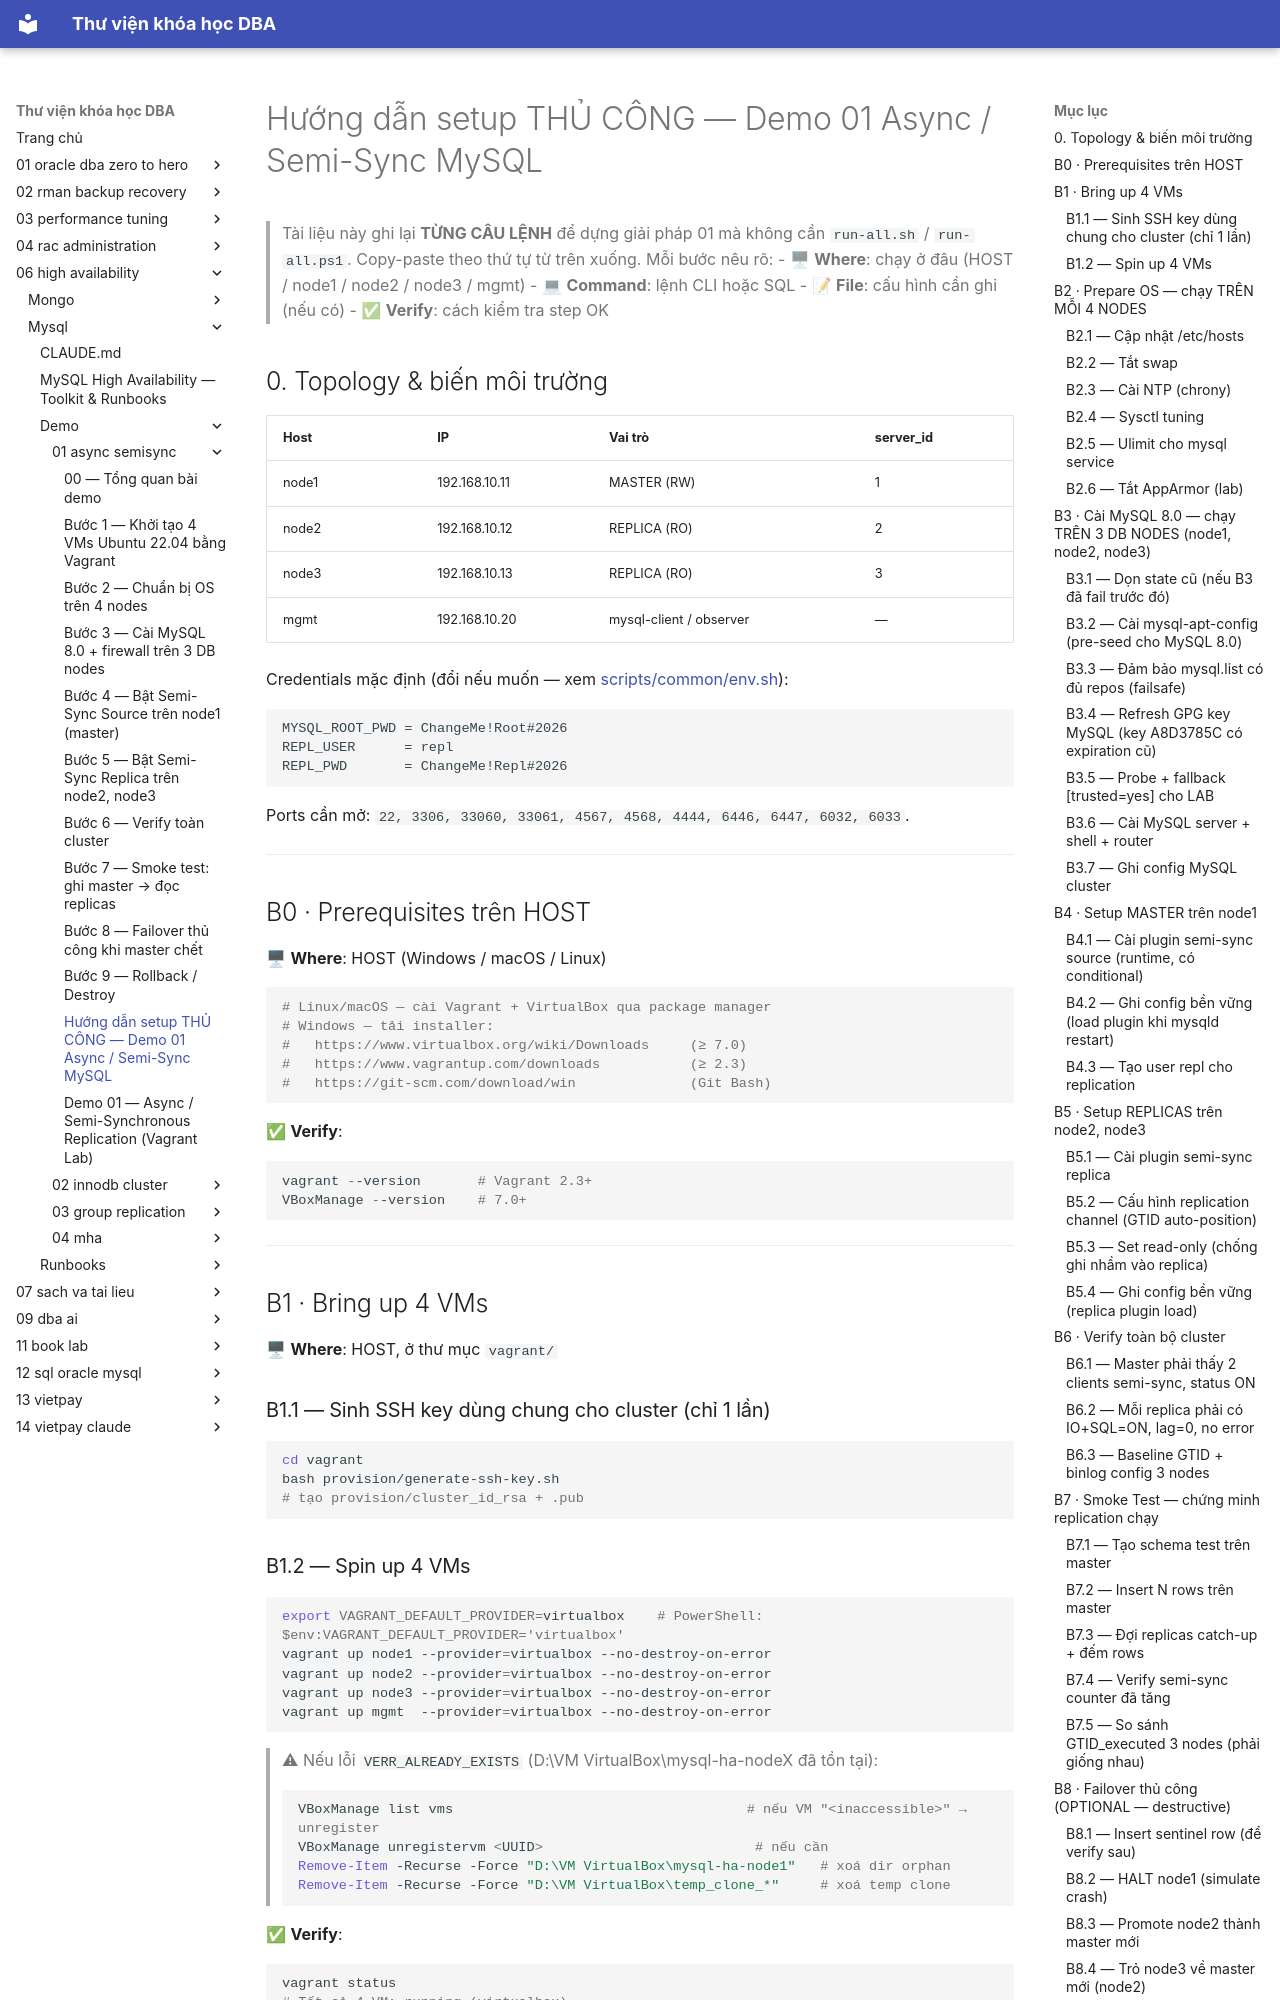

repository: quochuyag/MkDocs_local · page: 06-high-availability/mysql/demo/01-async-semisync/manual-setup/index.html · generator: mkdocs

---
title: Hướng dẫn setup THỦ CÔNG — Demo 01 Async / Semi-Sync MySQL
course: 06-high-availability
source: HA/Mysql/demo/01-async-semisync/MANUAL-SETUP.md
---

# Hướng dẫn setup THỦ CÔNG — Demo 01 Async / Semi-Sync MySQL

> Tài liệu này ghi lại **TỪNG CÂU LỆNH** để dựng giải pháp 01 mà không cần `run-all.sh` / `run-all.ps1`. Copy-paste theo thứ tự từ trên xuống. Mỗi bước nêu rõ:
> - 🖥 **Where**: chạy ở đâu (HOST / node1 / node2 / node3 / mgmt)
> - 💻 **Command**: lệnh CLI hoặc SQL
> - 📝 **File**: cấu hình cần ghi (nếu có)
> - ✅ **Verify**: cách kiểm tra step OK

## 0. Topology & biến môi trường

| Host  | IP              | Vai trò                | server_id |
|-------|-----------------|------------------------|-----------|
| node1 | 192.168.10.11   | MASTER (RW)            | 1         |
| node2 | 192.168.10.12   | REPLICA (RO)           | 2         |
| node3 | 192.168.10.13   | REPLICA (RO)           | 3         |
| mgmt  | 192.168.10.20   | mysql-client / observer| —         |

Credentials mặc định (đổi nếu muốn — xem [scripts/common/env.sh](../../scripts/common/env.sh)):

```
MYSQL_ROOT_PWD = ChangeMe!Root#2026
REPL_USER      = repl
REPL_PWD       = ChangeMe!Repl#2026
```

Ports cần mở: `22, 3306, 33060, 33061, 4567, 4568, 4444, 6446, 6447, 6032, 6033`.

---

## B0 · Prerequisites trên HOST

🖥 **Where**: HOST (Windows / macOS / Linux)

```bash
# Linux/macOS — cài Vagrant + VirtualBox qua package manager
# Windows — tải installer:
#   https://www.virtualbox.org/wiki/Downloads     (≥ 7.0)
#   https://www.vagrantup.com/downloads           (≥ 2.3)
#   https://git-scm.com/download/win              (Git Bash)
```

✅ **Verify**:
```powershell
vagrant --version       # Vagrant 2.3+
VBoxManage --version    # 7.0+
```

---

## B1 · Bring up 4 VMs

🖥 **Where**: HOST, ở thư mục `vagrant/`

### B1.1 — Sinh SSH key dùng chung cho cluster (chỉ 1 lần)

```bash
cd vagrant
bash provision/generate-ssh-key.sh
# tạo provision/cluster_id_rsa + .pub
```
